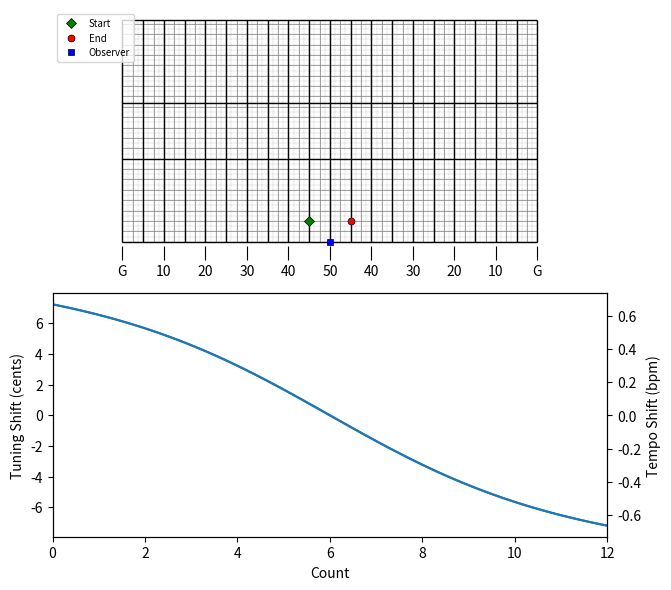

Here is the Python script that generated this plot:
# %%
import warnings

import matplotlib.pyplot as plt
import numpy as np


# convert dot dictionary to position in global coordinate system
def dot2coord(dot):
    # For steps defined on an 8 to 5 grid
    step_size = 5 / 8

    field_width = 160 / 3
    front_hash = 60 / 3
    # back_hash = field_width - 60 / 3
    back_hash = front_hash + 12.5

    if dot["side"] == "side1":
        if dot["io"] == "inside":
            x_coord = dot["yd_io"] + dot["steps_io"] * step_size
        elif dot["io"] == "outside":
            x_coord = dot["yd_io"] - dot["steps_io"] * step_size

    elif dot["side"] == "side2":
        if dot["io"] == "inside":
            x_coord = (100 - dot["yd_io"]) - dot["steps_io"] * step_size
        elif dot["io"] == "outside":
            x_coord = (100 - dot["yd_io"]) + dot["steps_io"] * step_size

    if dot["marker_fb"] == "front sideline":
        if dot["fb"] == "in front":
            ycoord = -dot["steps_fb"] * step_size
        elif dot["fb"] == "behind":
            ycoord = dot["steps_fb"] * step_size

    elif dot["marker_fb"] == "back sideline":
        if dot["fb"] == "in front":
            ycoord = field_width - dot["steps_fb"] * step_size
        elif dot["fb"] == "behind":
            ycoord = field_width + dot["steps_fb"] * step_size

    elif dot["marker_fb"] == "front hash":
        if dot["fb"] == "in front":
            ycoord = front_hash - dot["steps_fb"] * step_size
        elif dot["fb"] == "behind":
            ycoord = front_hash + dot["steps_fb"] * step_size

    elif dot["marker_fb"] == "back hash":
        if dot["fb"] == "in front":
            ycoord = back_hash - dot["steps_fb"] * step_size
        elif dot["fb"] == "behind":
            ycoord = back_hash + dot["steps_fb"] * step_size

    return x_coord, ycoord


# calculate the speed of sound in air from temperature, pressure, relative humidity,
# and CO2 concentration using Eq. 15 and Table III of Cramer, J. Acoust. Soc. Am. 93,
# 2510-2516 (1993). Valid for 0-30 degC, 75000-102000 Pa, water vapor mole fraction
# up to 0.06, and CO2 mole fraction up to 0.01.
def sound_speed_air(t_f, p, rh, xc):
    """
    Speed of sound in air (zero frequency).

    If any input is outside the validity range of Eq. 15, a warning is issued
    and the sound speed at STP conditions (0 degC, 101325 Pa, dry air,
    314 ppm CO2) is returned instead.

    Parameters
    ----------
    t_f : float
        Temperature in degrees Fahrenheit (32 to 86, i.e., 0 to 30 degC).
    p : float
        Atmospheric pressure in Pa (75000 to 102000).
    rh : float
        Relative humidity in percent (0 to 100).
    xc : float
        CO2 mole fraction (e.g., 0.0004 for 400 ppm; valid up to 0.01).

    Returns
    -------
    tuple of float
        (speed of sound in m/s, speed of sound in yd/s).
    """
    t = (t_f - 32) * 5 / 9  # convert to Celsius
    T = t + 273.15

    # Water vapor mole fraction from relative humidity (Giacomo, reproduced in
    # the Appendix of Cramer 1993): xw = h * f * psv / p
    h = rh / 100
    f = 1.00062 + 3.14e-8 * p + 5.6e-7 * t**2  # enhancement factor
    psv = np.exp(
        1.2811805e-5 * T**2 - 1.9509874e-2 * T + 34.04926034 - 6.3536311e3 / T
    )  # saturation vapor pressure in Pa
    xw = h * f * psv / p

    # Check that the inputs are within the validity range of Eq. 15. If not,
    # warn the user and fall back to STP conditions.
    out_of_bounds = []
    if not 0 <= t <= 30:
        out_of_bounds.append(f"temperature {t_f} degF ({t:.1f} degC, valid 32-86 degF)")
    if not 75000 <= p <= 102000:
        out_of_bounds.append(f"pressure {p} Pa (valid 75000-102000 Pa)")
    if not 0 <= rh <= 100:
        out_of_bounds.append(f"relative humidity {rh}% (valid 0-100%)")
    if not 0 <= xc <= 0.01:
        out_of_bounds.append(f"CO2 mole fraction {xc} (valid 0-0.01)")
    if not 0 <= xw <= 0.06:
        out_of_bounds.append(f"water vapor mole fraction {xw:.4f} (valid 0-0.06)")

    if out_of_bounds:
        warnings.warn(
            "Input(s) outside validity range of Cramer Eq. 15: "
            + "; ".join(out_of_bounds)
            + ". Using sound speed at STP (0 degC, 101325 Pa, dry air, "
            "314 ppm CO2) instead.",
            stacklevel=2,
        )
        t, p, xw, xc = 0.0, 101325.0, 0.0, 0.000314

    # Coefficients for the speed of sound from Table III
    a0 = 331.5024
    a1 = 0.603055
    a2 = -0.000528
    a3 = 51.471935
    a4 = 0.1495874
    a5 = -0.000782
    a6 = -1.82e-7
    a7 = 3.73e-8
    a8 = -2.93e-10
    a9 = -85.20931
    a10 = -0.228525
    a11 = 5.91e-5
    a12 = -2.835149
    a13 = -2.15e-13
    a14 = 29.179762
    a15 = 0.000486

    # Eq. 15
    c0 = (
        a0
        + a1 * t
        + a2 * t**2
        + (a3 + a4 * t + a5 * t**2) * xw
        + (a6 + a7 * t + a8 * t**2) * p
        + (a9 + a10 * t + a11 * t**2) * xc
        + a12 * xw**2
        + a13 * p**2
        + a14 * xc**2
        + a15 * xw * p * xc
    )

    c0_yd = c0 / 0.9144  # convert m/s to yd/s

    return c0, c0_yd


# calculate the velocity along the line between the source and the observer as well as the frequency shift at the
# observer. The sound speed is calculated from the environmental conditions
# (temperature in degF, pressure in Pa, relative humidity in %, and CO2 mole
# fraction). Defaults are estimates for Lucas Oil Stadium: 70 degF climate-
# controlled interior, ambient pressure at Indianapolis' elevation (~715 ft,
# ~98700 Pa), 50% relative humidity, and 1000 ppm CO2 for a crowded indoor venue.
def doppler(m, n, l, tempo, counts, t_start, f_s, t_f=70, p=98700, rh=50, xc=0.001):
    r = (
        n - m
    )  # n and m must be numpy arrays of shape (3, 1). l must be the same shape too
    set_dist = np.linalg.norm(r)

    step_size = 8 / ((set_dist / counts) / (5 / 8))

    Vs = set_dist / ((60 / tempo) * counts)  # in yds per sec
    t_end = set_dist / Vs + t_start
    num_pts = 100
    t = np.linspace(t_start, t_end, num_pts)
    t = t.reshape(1, num_pts)

    counts_list = t * (tempo / 60)

    Ps = m + r * ((t - t_start) / (t_end - t_start))

    d_so = np.linalg.norm(Ps, axis=0)

    m1 = m[0, 0]
    m2 = m[1, 0]
    m3 = m[2, 0]
    n1 = n[0, 0]
    n2 = n[1, 0]
    n3 = n[2, 0]
    l1 = l[0, 0]
    l2 = l[1, 0]
    l3 = l[2, 0]

    V_so_der = (
        1.0
        / np.sqrt(
            (
                l1
                - m1
                + Vs
                * (m1 - n1)
                * (t - t_start)
                * 1.0
                / np.sqrt((m1 - n1) ** 2 + (m2 - n2) ** 2 + (m3 - n3) ** 2)
            )
            ** 2
            + (
                l2
                - m2
                + Vs
                * (m2 - n2)
                * (t - t_start)
                * 1.0
                / np.sqrt((m1 - n1) ** 2 + (m2 - n2) ** 2 + (m3 - n3) ** 2)
            )
            ** 2
            + (
                l3
                - m3
                + Vs
                * (m3 - n3)
                * (t - t_start)
                * 1.0
                / np.sqrt((m1 - n1) ** 2 + (m2 - n2) ** 2 + (m3 - n3) ** 2)
            )
            ** 2
        )
        * (
            Vs
            * (m1 - n1)
            * (
                l1
                - m1
                + Vs
                * (m1 - n1)
                * (t - t_start)
                * 1.0
                / np.sqrt((m1 - n1) ** 2 + (m2 - n2) ** 2 + (m3 - n3) ** 2)
            )
            * 1.0
            / np.sqrt((m1 - n1) ** 2 + (m2 - n2) ** 2 + (m3 - n3) ** 2)
            * 2.0
            + Vs
            * (m2 - n2)
            * (
                l2
                - m2
                + Vs
                * (m2 - n2)
                * (t - t_start)
                * 1.0
                / np.sqrt((m1 - n1) ** 2 + (m2 - n2) ** 2 + (m3 - n3) ** 2)
            )
            * 1.0
            / np.sqrt((m1 - n1) ** 2 + (m2 - n2) ** 2 + (m3 - n3) ** 2)
            * 2.0
            + Vs
            * (m3 - n3)
            * (
                l3
                - m3
                + Vs
                * (m3 - n3)
                * (t - t_start)
                * 1.0
                / np.sqrt((m1 - n1) ** 2 + (m2 - n2) ** 2 + (m3 - n3) ** 2)
            )
            * 1.0
            / np.sqrt((m1 - n1) ** 2 + (m2 - n2) ** 2 + (m3 - n3) ** 2)
            * 2.0
        )
    ) / 2.0

    # sound speed in air from the environmental conditions, in yd/s
    c_SI, c = sound_speed_air(t_f, p, rh, xc)
    f_o = f_s * (c / (c + V_so_der))
    f_o_tempo = tempo * (c / (c + V_so_der))
    tempo_shift = f_o_tempo - tempo

    cents = (1200 / np.log(2)) * np.log(f_o / f_s)

    return V_so_der, t, counts_list, f_o, f_o_tempo, tempo_shift, cents, step_size, c_SI


dot_obs = {
    "side": "side1",
    "steps_io": 0,
    "io": "inside",
    "yd_io": 50,
    "steps_fb": 0,
    "fb": "in front",
    "marker_fb": "front sideline",
}

"""# Lucas Oil Judges Box
    # Hardcoded Lucas Oil Judges Box observer position
    obs_side = "side1"
    obs_steps_io = 0.0
    obs_io = "inside"
    obs_yd = 50
    obs_steps_fb = 85.0  # 85 steps in front of front sideline
    obs_fb = "in front"
    obs_marker_fb = "front sideline"
    z_coord_obs = 33.0  # 33 yards high
"""

dot1 = {
    "side": "side1",
    "steps_io": 0,
    "io": "inside",
    "yd_io": 45,
    "steps_fb": 8,
    "fb": "behind",
    "marker_fb": "front sideline",
}

dot2 = {
    "side": "side2",
    "steps_io": 0,
    "io": "inside",
    "yd_io": 45,
    "steps_fb": 8,
    "fb": "behind",
    "marker_fb": "front sideline",
}

z_coord_obs = 2
z_coord1 = 2
z_coord2 = 2

tempo = 160
counts = 12
f_s = 440
t_start = 0

# Important constants, NCAA field with 8 to 5 standard step size
field_length = 100
field_width = 160 / 3
front_hash = 60 / 3
back_hash = field_width - 60 / 3
yd_line_dist = 5
step_size = yd_line_dist / 8

# convert dots to global coordinates
x_coord_obs, y_coord_obs = dot2coord(dot_obs)
x_coord1, y_coord1 = dot2coord(dot1)
x_coord2, y_coord2 = dot2coord(dot2)

l = np.transpose(np.array([[x_coord_obs, y_coord_obs, z_coord_obs]]))
m = np.transpose(np.array([[x_coord1, y_coord1, z_coord1]]))
n = np.transpose(np.array([[x_coord2, y_coord2, z_coord2]]))

(
    V_so_der,
    time,
    counts_list,
    f_o,
    f_o_tempo,
    tempo_shift,
    cents,
    step_size_march,
    c_SI,
) = doppler(m, n, l, tempo, counts, t_start, f_s, t_f=70, p=98700, rh=50, xc=0.001)

# Yard line locations and markers
yd_markers_locations = [0, 10, 20, 30, 40, 50, 60, 70, 80, 90, 100]
yd_markers = ["G", 10, 20, 30, 40, 50, 40, 30, 20, 10, "G"]

# Make arrays for the yard lines, four step lines, and two step lines
yd_lines = np.arange(0, field_length + yd_line_dist, yd_line_dist)
four_step_lines_vert = np.arange(0, field_length + yd_line_dist / 2, yd_line_dist / 2)
two_step_lines_vert = np.arange(0, field_length + yd_line_dist / 4, yd_line_dist / 4)
four_step_lines_horz = np.arange(0, field_width, yd_line_dist / 2)
two_step_lines_horz = np.arange(0, field_width, yd_line_dist / 4)

# plot NCAA football field grid, velocity, and cents shift
fig = plt.figure(num=1, figsize=(7, 6), dpi=300)
ax1 = plt.subplot2grid((2, 1), (0, 0))
ax2 = plt.subplot2grid((2, 1), (1, 0))
ax3 = ax2.twinx()

ax1.vlines(two_step_lines_vert, 0, field_width, color="grey", linewidth=0.25, alpha=0.5)
ax1.hlines(
    two_step_lines_horz, 0, field_length, color="grey", linewidth=0.25, alpha=0.5
)
ax1.vlines(four_step_lines_vert, 0, field_width, color="grey", linewidth=0.5)
ax1.hlines(four_step_lines_horz, 0, field_length, color="grey", linewidth=0.5)
ax1.hlines(front_hash, 0, field_length, color="k", linewidth=1)
ax1.hlines(back_hash, 0, field_length, color="k", linewidth=1)
ax1.hlines(0, 0, field_length, color="k", linewidth=1)
ax1.hlines(field_width, 0, field_length, color="k", linewidth=1)
ax1.vlines(yd_lines, 0, field_width, color="k", linewidth=1)
ax1.plot(x_coord1, y_coord1, "gD", ms=5, alpha=1, mec="k", mew=0.5, label="Start")
ax1.plot(x_coord2, y_coord2, "ro", ms=5, mec="k", mew=0.5, label="End")
ax1.plot(x_coord_obs, y_coord_obs, "bs", ms=5, mec="k", mew=0.5, label="Observer")
ax1.set_xticks(yd_markers_locations, labels=yd_markers)
ax1.tick_params(direction="inout", length=10)
ax1.set_yticks([])
ax1.set_xlim([0, field_length])
ax1.set_ylim([0, field_width])
ax1.axis("equal")
ax1.spines[["left", "right", "top", "bottom"]].set_visible(False)
ax1.legend(fontsize=7, loc="upper left")

ax2.plot(counts_list[0, :], cents[0, :], color="tab:blue")
ax2.set_xlabel("Count")
ax2.set_ylabel("Tuning Shift (cents)", color="k")
ax2.tick_params(axis="y", labelcolor="k")
ax2.set_xlim([np.min(counts_list[0, :]), np.max(counts_list[0, :])])

ax3.plot(counts_list[0, :], tempo_shift[0, :], color="tab:blue", linestyle="-")
ax3.set_ylabel("Tempo Shift (bpm)", color="k")
ax3.tick_params(axis="y", labelcolor="k")


plt.tight_layout()
plt.show()

print(f"Tempo:              {tempo} bpm")
print(f"Counts:             {counts}")
print(f"Frequency:          {f_s} Hz")
print(f"Step Size:          {np.round(step_size_march,1)}")
print(f"Mean Shift:         {np.round(np.mean(cents[0, :]),1)} cents")
print(f"SD Shift:           {np.round(np.std(cents[0, :]),1)} cents")
print(f"Mean Frequency:     {np.round(np.mean(f_o[0, :]),1)} Hz")
print(f"SD Frequency:       {np.round(np.std(f_o[0, :]),1)} Hz")
print(f"Mean Tempo Shift:   {np.round(np.mean(tempo_shift[0, :]),1)} bpm")
print(f"SD Tempo Shift:     {np.round(np.std(tempo_shift[0, :]),1)} bpm")
print(f"Sound Speed:        {np.round(c_SI,1)} m/s")
